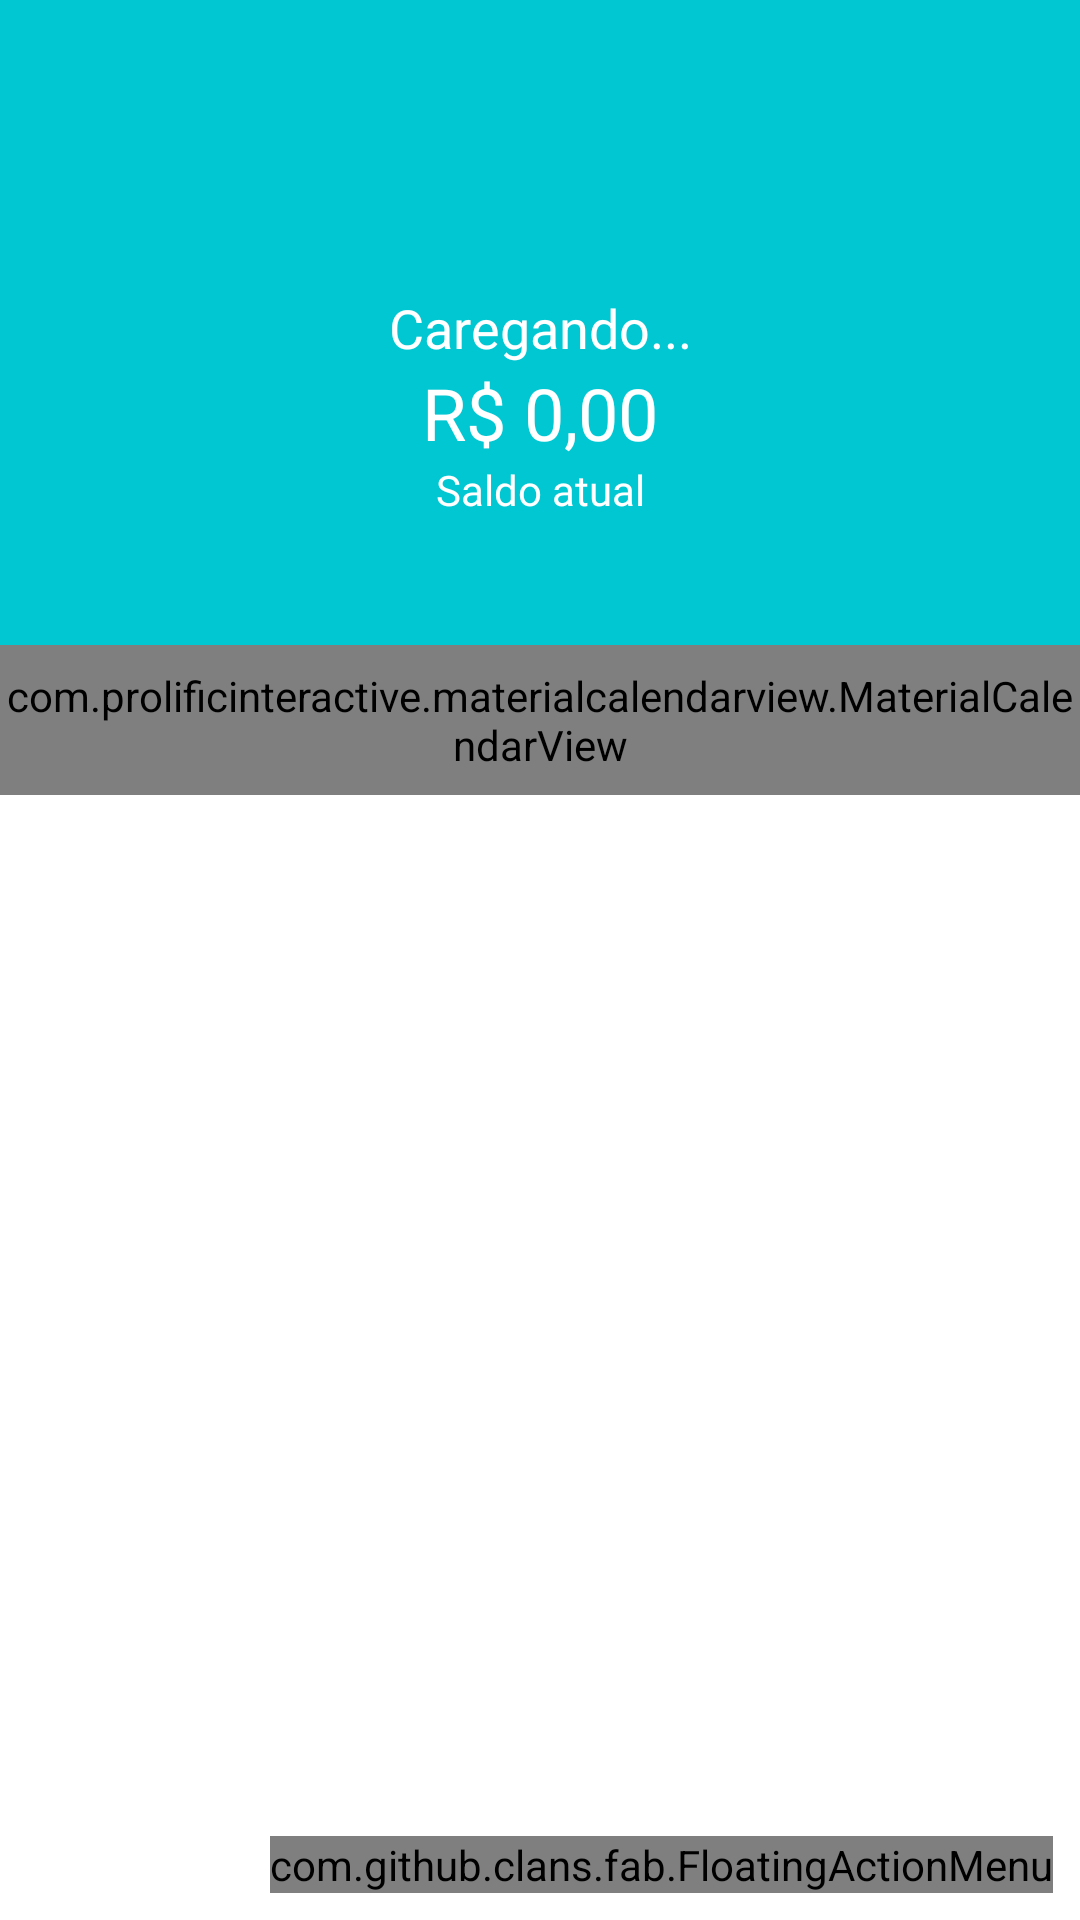

This screen was rendered from an Android layout file. Write that file and the resources it references.
<!-- AndroidManifest.xml: activity theme principalTheme -->
<!-- res/layout/activity_principal.xml -->
<?xml version="1.0" encoding="utf-8"?>
<androidx.constraintlayout.widget.ConstraintLayout xmlns:android="http://schemas.android.com/apk/res/android"
    xmlns:app="http://schemas.android.com/apk/res-auto"
    xmlns:fab="http://schemas.android.com/apk/res-auto"
    xmlns:tools="http://schemas.android.com/tools"
    android:id="@+id/coordinatorLayout"
    android:layout_width="match_parent"
    android:layout_height="match_parent"
    android:fitsSystemWindows="true"
    tools:context=".activity.PrincipalActivity">

    <androidx.appcompat.widget.Toolbar
        android:id="@+id/toolbar"
        android:layout_width="match_parent"
        android:layout_height="?attr/actionBarSize"
        android:background="@color/colorPrimary"
        android:elevation="0dp"
        app:layout_constraintEnd_toEndOf="parent"
        app:layout_constraintStart_toStartOf="parent"
        app:layout_constraintTop_toTopOf="parent"
        app:titleTextColor="@color/white" />

    <include
        layout="@layout/content_principal"
        android:layout_width="match_parent"
        android:layout_height="match_parent"
        android:layout_marginTop="55dp" />

    <com.github.clans.fab.FloatingActionMenu
        android:id="@+id/floatingActionMenu"
        android:layout_width="wrap_content"
        android:layout_height="wrap_content"
        android:layout_marginEnd="9dp"
        android:layout_marginRight="9dp"
        android:layout_marginBottom="9dp"
        app:layout_constraintBottom_toBottomOf="parent"
        app:layout_constraintEnd_toEndOf="parent"
        app:menu_colorNormal="@color/colorAccent"
        app:menu_colorPressed="@color/colorAccent"
        fab:menu_icon="@drawable/ic_adicionar_branco_24">

        <com.github.clans.fab.FloatingActionButton
            android:id="@+id/menu_despesa"
            android:layout_width="wrap_content"
            android:layout_height="wrap_content"
            android:onClick="adicionarDespesa"
            android:src="@drawable/ic_adicionar_branco_24"
            app:fab_colorPressed="@color/colorPrimaryDarkDespesa"
            fab:fab_colorNormal="@color/colorPrimaryDespesa"
            fab:fab_label="Despesa"
            fab:fab_size="mini" />

        <com.github.clans.fab.FloatingActionButton
            android:id="@+id/menu_receita"
            android:layout_width="wrap_content"
            android:layout_height="wrap_content"
            android:onClick="adicionarReceita"
            android:src="@drawable/ic_adicionar_branco_24"
            app:fab_colorPressed="@color/colorPrimaryDarkReceita"
            fab:fab_colorNormal="@color/colorPrimaryReceita"
            fab:fab_label="Receita"
            fab:fab_size="mini" />

    </com.github.clans.fab.FloatingActionMenu>
</androidx.constraintlayout.widget.ConstraintLayout>
<!-- res/layout/content_principal.xml (included above) -->
<?xml version="1.0" encoding="utf-8"?>
<LinearLayout xmlns:android="http://schemas.android.com/apk/res/android"
    xmlns:app="http://schemas.android.com/apk/res-auto"
    android:layout_width="match_parent"
    android:layout_height="match_parent"
    android:orientation="vertical"
    app:layout_behavior="@string/appbar_scrolling_view_behavior" >

    <LinearLayout
        android:layout_width="match_parent"
        android:layout_height="160dp"
        android:background="@color/colorPrimary"
        android:gravity="center"
        android:orientation="vertical">

        <TextView
            android:id="@+id/textSaudacao"
            android:layout_width="match_parent"
            android:layout_height="wrap_content"
            android:text="Caregando..."
            android:textAlignment="center"
            android:textColor="@android:color/white"
            android:textSize="18dp" />

        <TextView
            android:id="@+id/textSaldo"
            android:layout_width="match_parent"
            android:layout_height="wrap_content"
            android:text="R$ 0,00"
            android:textAlignment="center"
            android:textColor="@android:color/white"
            android:textSize="24sp" />

        <TextView
            android:id="@+id/textView16"
            android:layout_width="match_parent"
            android:layout_height="wrap_content"
            android:text="Saldo atual"
            android:textAlignment="center"
            android:textColor="@android:color/white" />
    </LinearLayout>

    <com.prolificinteractive.materialcalendarview.MaterialCalendarView
        android:id="@+id/calendarView"
        android:layout_width="match_parent"
        android:layout_height="50dp"
        app:mcv_selectionColor="#00F"
        app:mcv_showOtherDates="all"
        app:mcv_tileSize="50dp"/>

    <androidx.recyclerview.widget.RecyclerView
        android:id="@+id/recyclesMovimentos"
        android:layout_width="match_parent"
        android:layout_height="match_parent" />
</LinearLayout>
<!-- resources referenced by this layout -->
<resources>
  <color name="colorAccent">#ff706a</color>
  <color name="colorPrimary">#01C7D2</color>
  <color name="colorPrimaryDarkDespesa">#B34D49</color>
  <color name="colorPrimaryDarkReceita">#008965</color>
  <color name="colorPrimaryDespesa">#FF706A</color>
  <color name="colorPrimaryReceita">#00D39E</color>
  <color name="white">#FFFFFFFF</color>
  <style name="principalTheme" parent="Theme.MaterialComponents.DayNight.NoActionBar">
          <item name="backgroundColor">@color/colorPrimary</item>
          <item name="colorPrimary">@color/colorPrimaryReceita</item>
      </style>
</resources>
